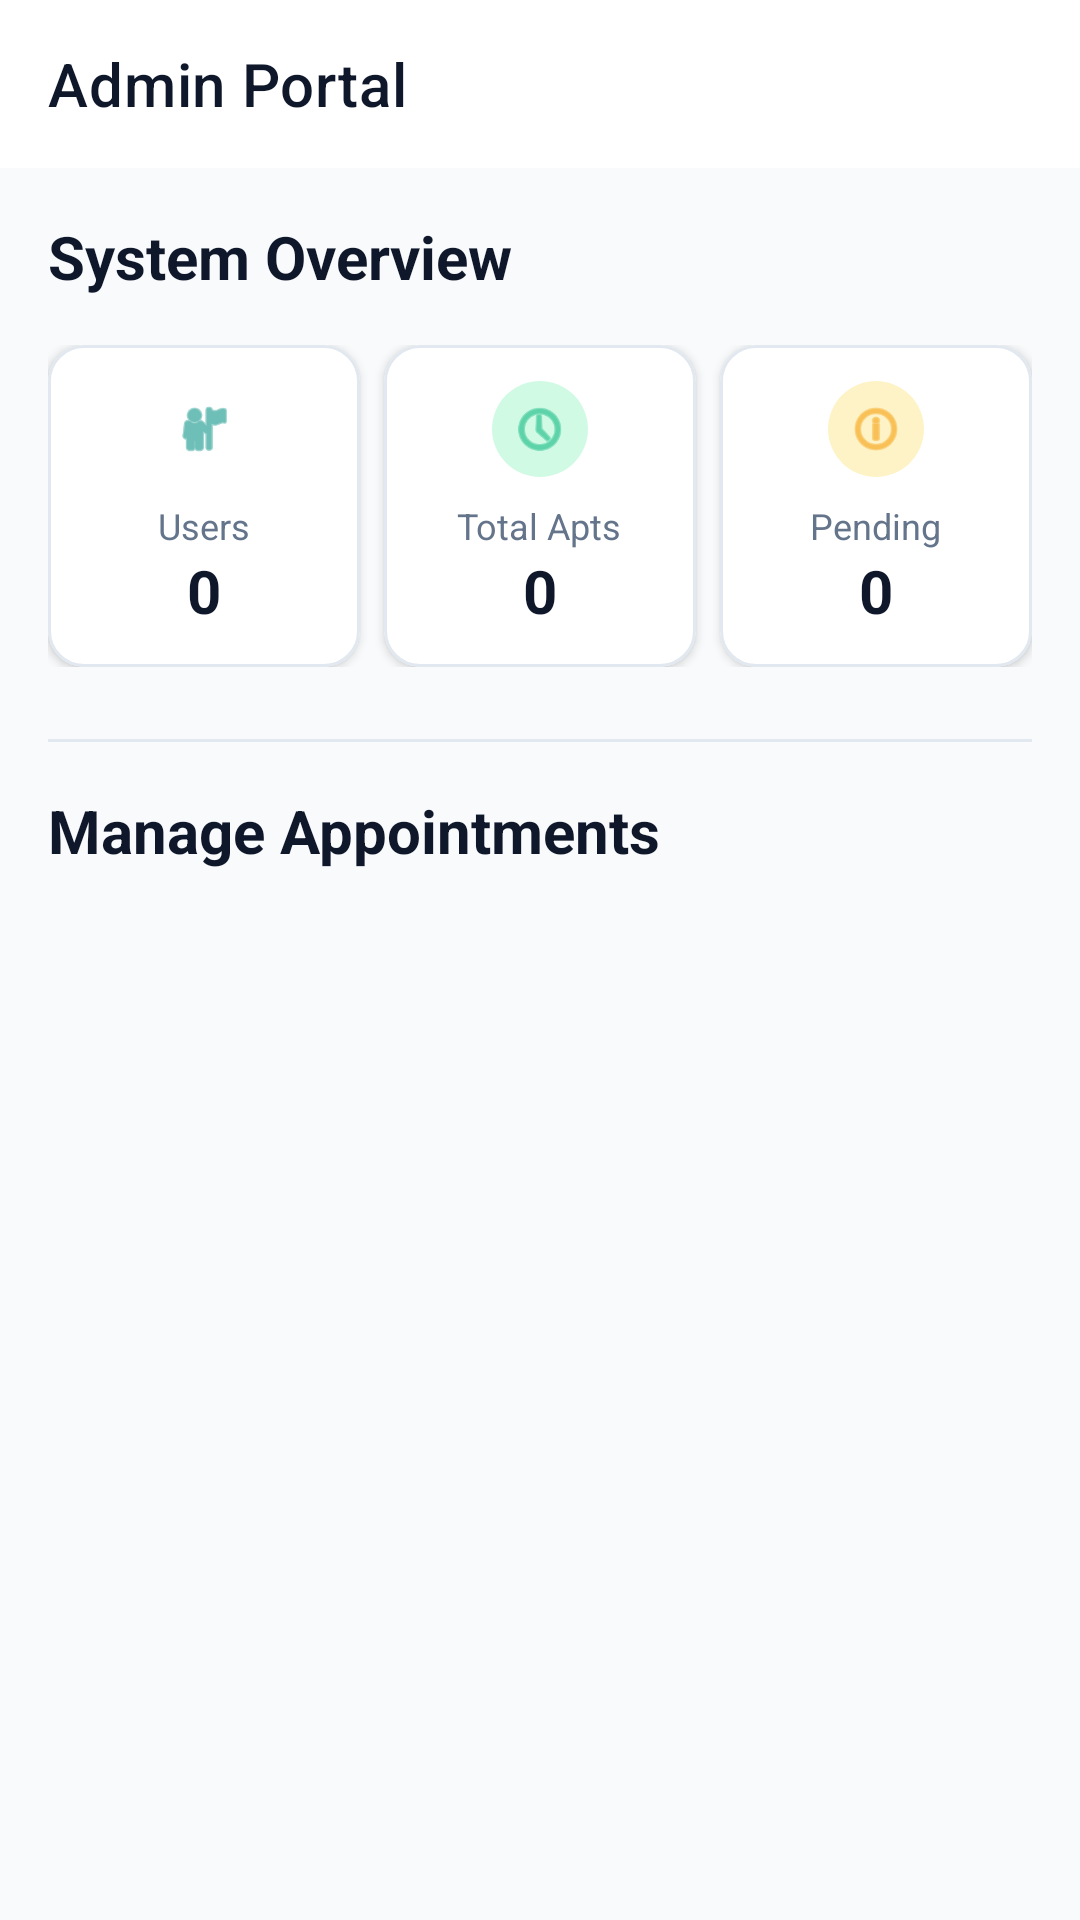

Write the Android layout XML for this screen, with the resource values it uses.
<!-- AndroidManifest.xml: application theme Theme.RootUserMobile -->
<!-- res/layout/fragment_admin_dashboard.xml -->
<?xml version="1.0" encoding="utf-8"?>
<LinearLayout
    xmlns:android="http://schemas.android.com/apk/res/android"
    xmlns:app="http://schemas.android.com/apk/res-auto"
    android:layout_width="match_parent"
    android:layout_height="match_parent"
    android:orientation="vertical"
    android:background="@color/background">

    <com.google.android.material.appbar.AppBarLayout
        android:layout_width="match_parent"
        android:layout_height="wrap_content"
        android:background="@color/surface"
        app:elevation="0dp">
        <androidx.appcompat.widget.Toolbar
            android:id="@+id/toolbar"
            android:layout_width="match_parent"
            android:layout_height="?attr/actionBarSize"
            android:background="@color/surface"
            app:titleTextColor="@color/text_main"
            app:title="Admin Portal" />
    </com.google.android.material.appbar.AppBarLayout>

    <ProgressBar
        android:id="@+id/progressBar"
        android:layout_width="wrap_content"
        android:layout_height="wrap_content"
        android:layout_gravity="center"
        android:visibility="gone"
        android:layout_marginTop="16dp"/>

    <androidx.core.widget.NestedScrollView
        android:layout_width="match_parent"
        android:layout_height="match_parent"
        android:padding="16dp">

        <LinearLayout
            android:layout_width="match_parent"
            android:layout_height="wrap_content"
            android:orientation="vertical">

            <TextView
                android:layout_width="wrap_content"
                android:layout_height="wrap_content"
                android:text="System Overview"
                android:textSize="20sp"
                android:textStyle="bold"
                android:textColor="@color/text_main"
                android:layout_marginBottom="16dp"/>

            <LinearLayout
                android:layout_width="match_parent"
                android:layout_height="wrap_content"
                android:orientation="horizontal"
                android:baselineAligned="false"
                android:layout_marginBottom="24dp">
                
                <com.google.android.material.card.MaterialCardView
                    android:layout_width="0dp"
                    android:layout_height="wrap_content"
                    android:layout_weight="1"
                    android:layout_marginEnd="4dp"
                    app:cardCornerRadius="12dp"
                    app:cardElevation="2dp"
                    app:strokeWidth="1dp"
                    app:strokeColor="#E2E8F0">
                    <LinearLayout
                        android:layout_width="match_parent"
                        android:layout_height="wrap_content"
                        android:orientation="vertical"
                        android:padding="12dp"
                        android:gravity="center">
                        <ImageView
                            android:layout_width="32dp"
                            android:layout_height="32dp"
                            android:background="@drawable/bg_icon_circle_teal"
                            android:src="@android:drawable/ic_menu_myplaces"
                            app:tint="@color/primary"
                            android:padding="6dp"
                            android:layout_marginBottom="8dp"/>
                        <TextView
                            android:layout_width="wrap_content"
                            android:layout_height="wrap_content"
                            android:text="Users"
                            android:textSize="12sp"
                            android:textColor="@color/text_muted"/>
                        <TextView
                            android:id="@+id/tvTotalUsers"
                            android:layout_width="wrap_content"
                            android:layout_height="wrap_content"
                            android:text="0"
                            android:textSize="20sp"
                            android:textStyle="bold"
                            android:textColor="@color/text_main"/>
                    </LinearLayout>
                </com.google.android.material.card.MaterialCardView>

                <com.google.android.material.card.MaterialCardView
                    android:layout_width="0dp"
                    android:layout_height="wrap_content"
                    android:layout_weight="1"
                    android:layout_marginHorizontal="4dp"
                    app:cardCornerRadius="12dp"
                    app:cardElevation="2dp"
                    app:strokeWidth="1dp"
                    app:strokeColor="#E2E8F0">
                    <LinearLayout
                        android:layout_width="match_parent"
                        android:layout_height="wrap_content"
                        android:orientation="vertical"
                        android:padding="12dp"
                        android:gravity="center">
                        <ImageView
                            android:layout_width="32dp"
                            android:layout_height="32dp"
                            android:background="@drawable/bg_icon_circle_green"
                            android:src="@android:drawable/ic_menu_recent_history"
                            app:tint="@color/success"
                            android:padding="6dp"
                            android:layout_marginBottom="8dp"/>
                        <TextView
                            android:layout_width="wrap_content"
                            android:layout_height="wrap_content"
                            android:text="Total Apts"
                            android:textSize="12sp"
                            android:textColor="@color/text_muted"/>
                        <TextView
                            android:id="@+id/tvTotalAppointments"
                            android:layout_width="wrap_content"
                            android:layout_height="wrap_content"
                            android:text="0"
                            android:textSize="20sp"
                            android:textStyle="bold"
                            android:textColor="@color/text_main"/>
                    </LinearLayout>
                </com.google.android.material.card.MaterialCardView>

                <com.google.android.material.card.MaterialCardView
                    android:layout_width="0dp"
                    android:layout_height="wrap_content"
                    android:layout_weight="1"
                    android:layout_marginStart="4dp"
                    app:cardCornerRadius="12dp"
                    app:cardElevation="2dp"
                    app:strokeWidth="1dp"
                    app:strokeColor="#E2E8F0">
                    <LinearLayout
                        android:layout_width="match_parent"
                        android:layout_height="wrap_content"
                        android:orientation="vertical"
                        android:padding="12dp"
                        android:gravity="center">
                        <ImageView
                            android:layout_width="32dp"
                            android:layout_height="32dp"
                            android:background="@drawable/bg_icon_circle_amber"
                            android:src="@android:drawable/ic_menu_info_details"
                            app:tint="@color/warning"
                            android:padding="6dp"
                            android:layout_marginBottom="8dp"/>
                        <TextView
                            android:layout_width="wrap_content"
                            android:layout_height="wrap_content"
                            android:text="Pending"
                            android:textSize="12sp"
                            android:textColor="@color/text_muted"/>
                        <TextView
                            android:id="@+id/tvPendingAppointments"
                            android:layout_width="wrap_content"
                            android:layout_height="wrap_content"
                            android:text="0"
                            android:textSize="20sp"
                            android:textStyle="bold"
                            android:textColor="@color/text_main"/>
                    </LinearLayout>
                </com.google.android.material.card.MaterialCardView>
            </LinearLayout>

            <View
                android:layout_width="match_parent"
                android:layout_height="1dp"
                android:background="#E2E8F0"
                android:layout_marginBottom="16dp"/>

            <TextView
                android:layout_width="wrap_content"
                android:layout_height="wrap_content"
                android:text="Manage Appointments"
                android:textSize="20sp"
                android:textStyle="bold"
                android:textColor="@color/text_main"
                android:layout_marginBottom="8dp"/>

            <androidx.recyclerview.widget.RecyclerView
                android:id="@+id/rvAdminAppointments"
                android:layout_width="match_parent"
                android:layout_height="wrap_content"
                android:nestedScrollingEnabled="false"
                android:clipToPadding="false"
                android:paddingBottom="16dp"/>

        </LinearLayout>
    </androidx.core.widget.NestedScrollView>
</LinearLayout>
<!-- resources referenced by this layout -->
<resources>
  <color name="background">#F8FAFC</color>
  <color name="primary">#0D9488</color>
  <color name="success">#10B981</color>
  <color name="surface">#FFFFFF</color>
  <color name="text_main">#0F172A</color>
  <color name="text_muted">#64748B</color>
  <color name="warning">#F59E0B</color>
  <!-- drawable bg_icon_circle_amber (drawable) -->
  <?xml version="1.0" encoding="utf-8"?>
  <shape xmlns:android="http://schemas.android.com/apk/res/android"
      android:shape="oval">
      <solid android:color="@color/warning_light" />
      <size android:width="48dp" android:height="48dp" />
  </shape>
  <!-- drawable bg_icon_circle_green (drawable) -->
  <?xml version="1.0" encoding="utf-8"?>
  <shape xmlns:android="http://schemas.android.com/apk/res/android"
      android:shape="oval">
      <solid android:color="@color/success_light" />
      <size android:width="48dp" android:height="48dp" />
  </shape>
  <style name="Theme.RootUserMobile" parent="Theme.MaterialComponents.Light.NoActionBar">
          <item name="colorPrimary">@color/primary</item>
          <item name="colorPrimaryVariant">@color/primary_hover</item>
          <item name="colorOnPrimary">@color/surface</item>
          <item name="colorSecondary">@color/secondary</item>
          <item name="colorSecondaryVariant">@color/secondary_hover</item>
          <item name="colorOnSecondary">@color/surface</item>
          <item name="android:statusBarColor">@color/background</item>
          <item name="android:windowLightStatusBar">true</item>
          <item name="android:windowBackground">@color/background</item>
          <item name="android:textColor">@color/text_main</item>
          <item name="android:fontFamily">sans-serif</item>
          <item name="fontFamily">sans-serif</item>
          
          <item name="textInputStyle">@style/Widget.App.TextInputLayout</item>
      </style>
  <color name="warning_light">#FEF3C7</color>
  <color name="success_light">#D1FAE5</color>
  <color name="primary_hover">#0F766E</color>
  <color name="secondary">#0F172A</color>
  <color name="secondary_hover">#1E293B</color>
  <style name="Widget.App.TextInputLayout" parent="Widget.MaterialComponents.TextInputLayout.OutlinedBox">
          <item name="boxCornerRadiusTopStart">12dp</item>
          <item name="boxCornerRadiusTopEnd">12dp</item>
          <item name="boxCornerRadiusBottomStart">12dp</item>
          <item name="boxCornerRadiusBottomEnd">12dp</item>
          <item name="boxStrokeColor">@color/primary</item>
      </style>
</resources>
